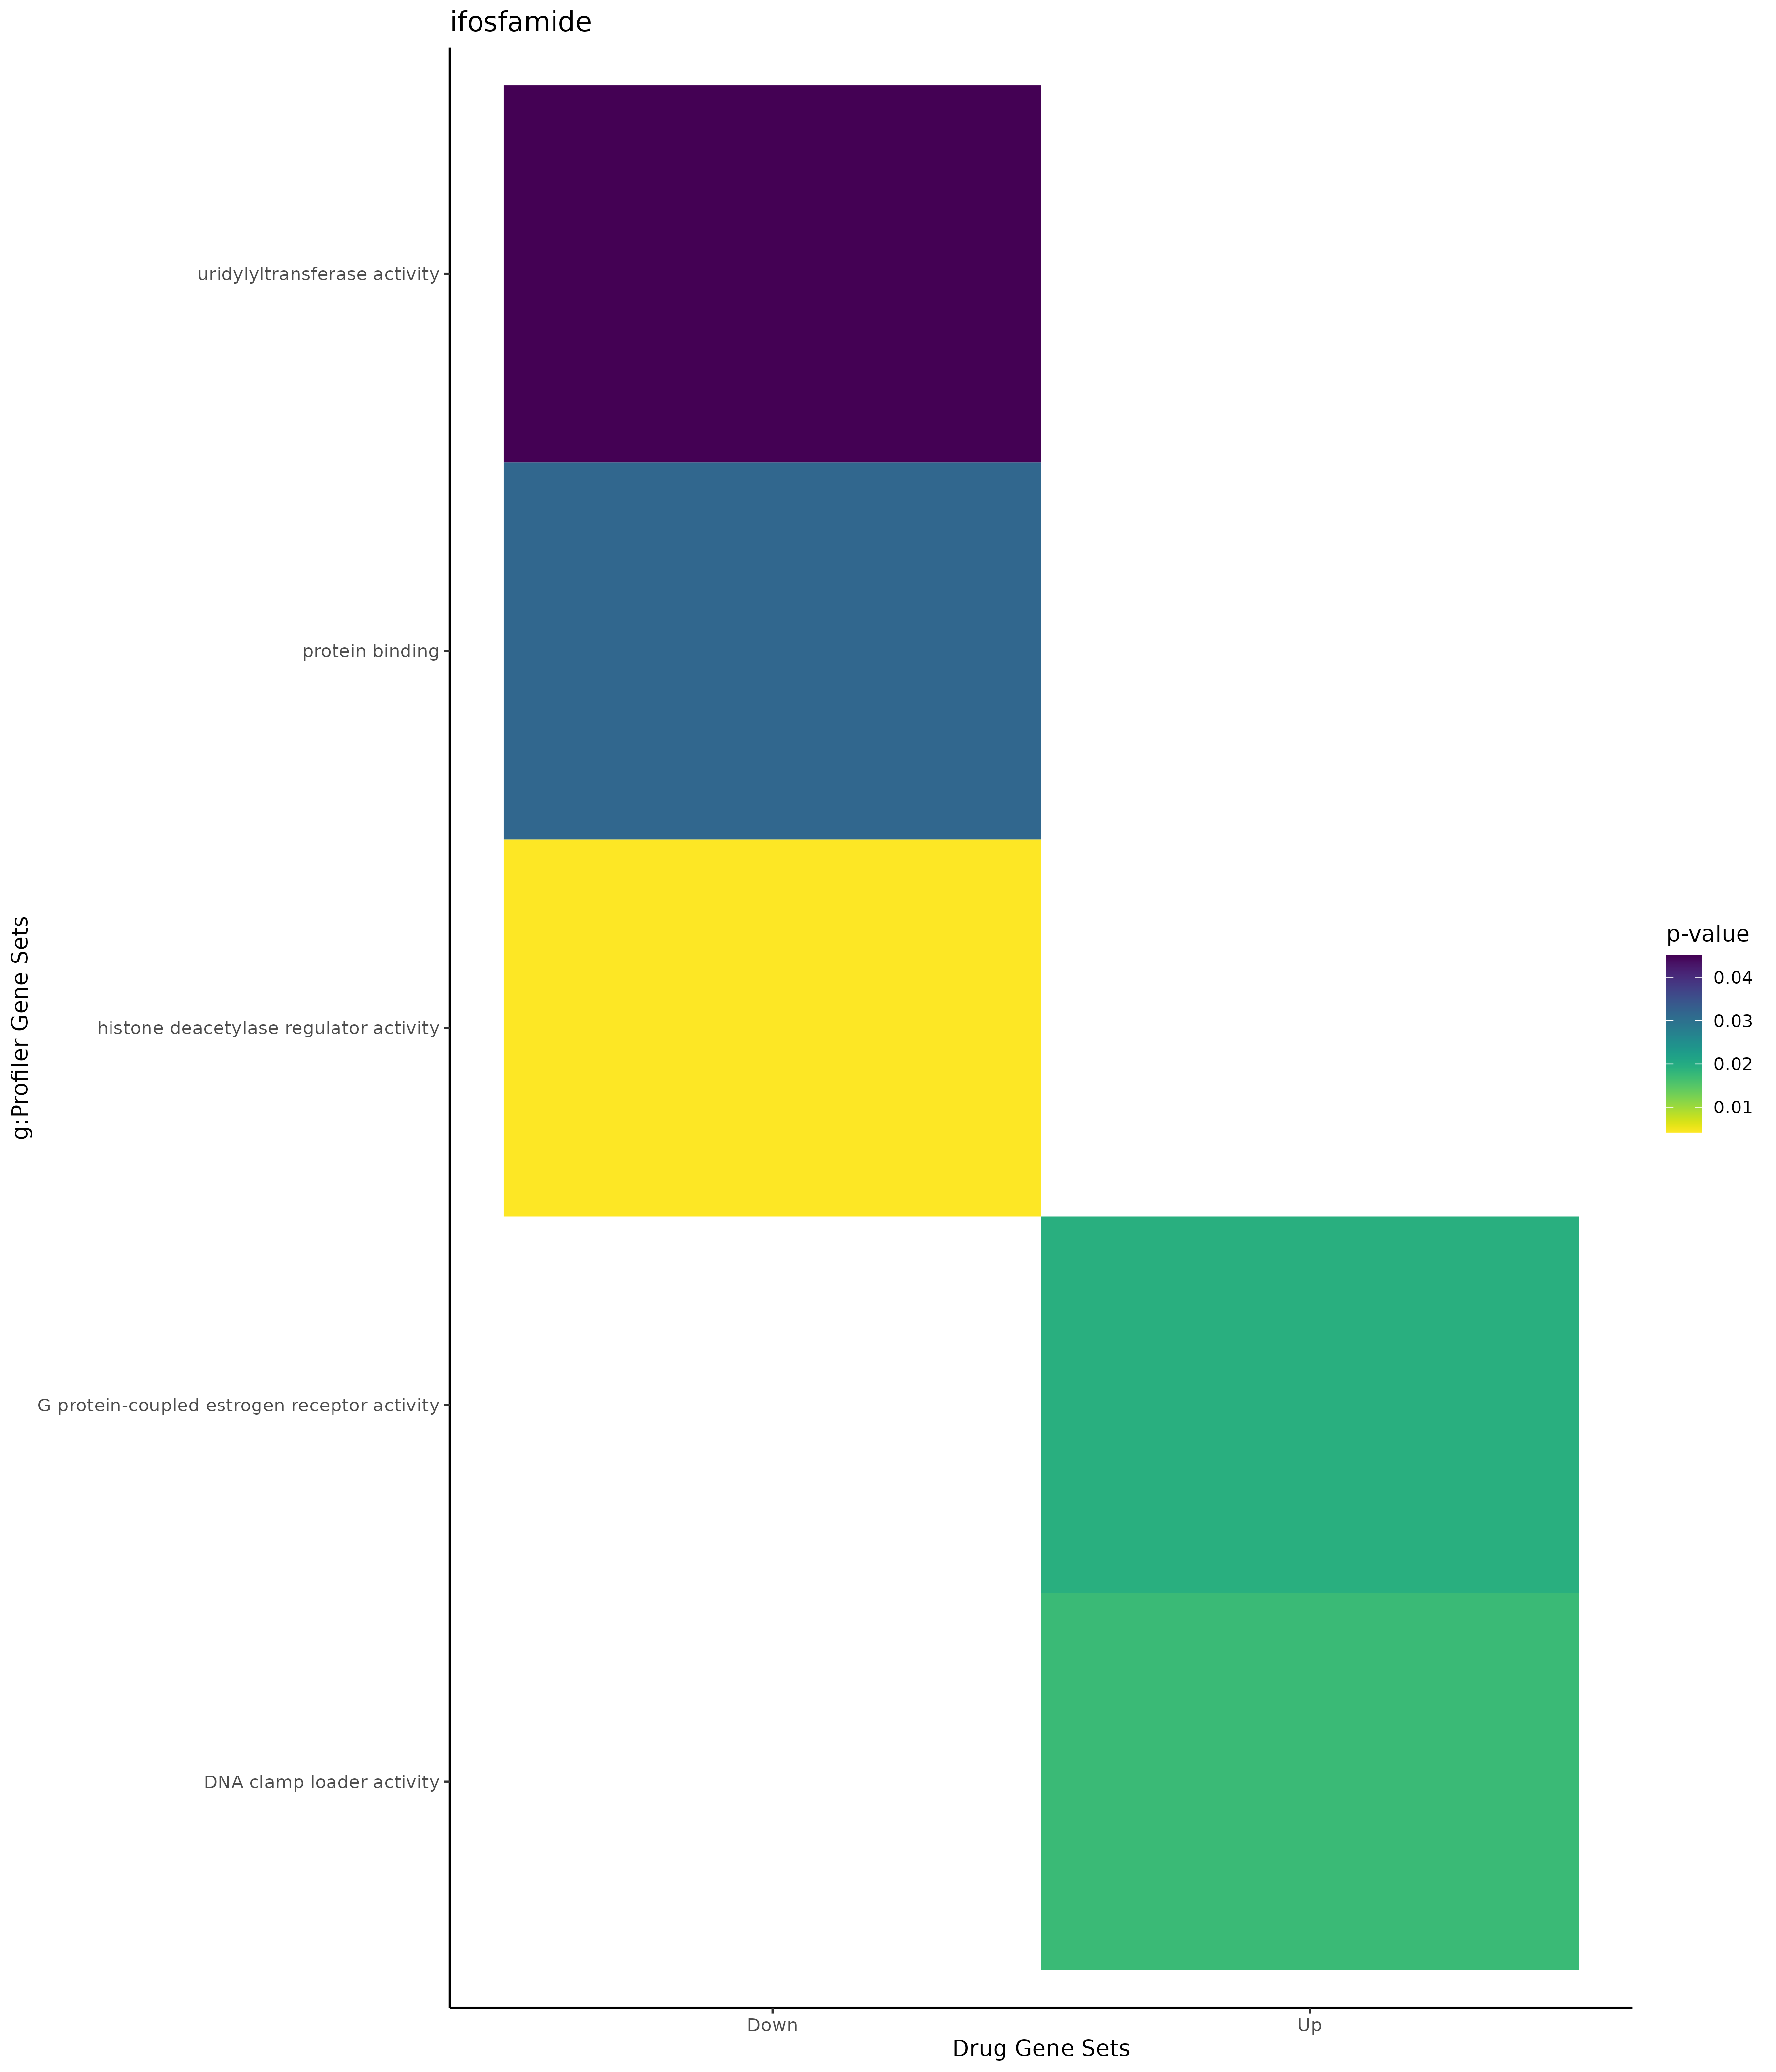

The data file committed next to this chart (first rows):
; query; significant; p_value; term_size; query_size; intersection_size; precision; recall; term_id; source; term_name; effective_domain_size; source_order; set
1; query_1; TRUE; 0,0206852645049879; 3; 23; 2; 0,0869565217391304; 0,666666666666667; CORUM:278; CORUM; RFC core complex; 3385; 160; Up
2; query_1; TRUE; 0,0411993747897766; 4; 23; 2; 0,0869565217391304; 0,5; CORUM:2200; CORUM; RFC2-5 subcomplex; 3385; 937; Up
3; query_1; TRUE; 0,0411993747897766; 4; 23; 2; 0,0869565217391304; 0,5; CORUM:2201; CORUM; PCNA-RFC2-5 complex; 3385; 938; Up
4; query_1; TRUE; 0,000603347194259789; 2627; 36; 17; 0,472222222222222; 0,00647125999238675; GO:0035556; GO:BP; intracellular signal transduction; 21092; 10450; Up
5; query_1; TRUE; 0,00146627083781888; 3951; 20; 14; 0,7; 0,00354340673247279; GO:0010556; GO:BP; regulation of macromolecule biosynthetic…; 21092; 4703; Up
6; query_1; TRUE; 0,00190979988824877; 5782; 36; 24; 0,666666666666667; 0,00415081286751989; GO:0044249; GO:BP; cellular biosynthetic process; 21092; 12674; Up
7; query_1; TRUE; 0,00195140350526461; 4801; 20; 15; 0,75; 0,00312434909393876; GO:0009059; GO:BP; macromolecule biosynthetic process; 21092; 3658; Up
8; query_1; TRUE; 0,00243906053244823; 5854; 36; 24; 0,666666666666667; 0,00409976084728391; GO:1901576; GO:BP; organic substance biosynthetic process; 21092; 24851; Up
9; query_1; TRUE; 0,00245285706009641; 4114; 20; 14; 0,7; 0,00340301409820126; GO:0031326; GO:BP; regulation of cellular biosynthetic proc…; 21092; 8252; Up
10; query_1; TRUE; 0,00295626835889243; 4175; 20; 14; 0,7; 0,00335329341317365; GO:0009889; GO:BP; regulation of biosynthetic process; 21092; 4205; Up
11; query_1; TRUE; 0,00326099857648526; 5941; 36; 24; 0,666666666666667; 0,0040397239521966; GO:0009058; GO:BP; biosynthetic process; 21092; 3657; Up
12; query_1; TRUE; 0,00328394113594762; 4122; 36; 20; 0,555555555555556; 0,00485201358563804; GO:0018130; GO:BP; heterocycle biosynthetic process; 21092; 6010; Up
13; query_1; TRUE; 0,00343083334614809; 4133; 36; 20; 0,555555555555556; 0,0048390999274135; GO:0019438; GO:BP; aromatic compound biosynthetic process; 21092; 6669; Up
14; query_1; TRUE; 0,0036691465449047; 3849; 24; 15; 0,625; 0,00389711613406079; GO:0009893; GO:BP; positive regulation of metabolic process; 21092; 4209; Up
15; query_1; TRUE; 0,00392902887881193; 2248; 14; 9; 0,642857142857143; 0,00400355871886121; GO:0031324; GO:BP; negative regulation of cellular metaboli…; 21092; 8250; Up
16; query_1; TRUE; 0,00490630401087695; 299; 8; 4; 0,5; 0,0133779264214047; GO:0071375; GO:BP; cellular response to peptide hormone sti…; 21092; 19379; Up
17; query_1; TRUE; 0,00607201097831153; 4280; 36; 20; 0,555555555555556; 0,00467289719626168; GO:1901362; GO:BP; organic cyclic compound biosynthetic pro…; 21092; 24654; Up
18; query_1; TRUE; 0,00992647510395411; 4853; 36; 21; 0,583333333333333; 0,00432722027611787; GO:0044271; GO:BP; cellular nitrogen compound biosynthetic …; 21092; 12686; Up
19; query_1; TRUE; 0,0102495066939195; 360; 8; 4; 0,5; 0,0111111111111111; GO:1901653; GO:BP; cellular response to peptide; 21092; 24916; Up
20; query_1; TRUE; 0,0119140916126027; 54; 2; 2; 1; 0,037037037037037; GO:0051055; GO:BP; negative regulation of lipid biosyntheti…; 21092; 15526; Up
21; query_1; TRUE; 0,0122108467929126; 5649; 28; 19; 0,678571428571429; 0,00336342715524872; GO:0031323; GO:BP; regulation of cellular metabolic process; 21092; 8249; Up
22; query_1; TRUE; 0,0124647568031674; 4049; 36; 19; 0,527777777777778; 0,00469251667078291; GO:0034654; GO:BP; nucleobase-containing compound biosynthe…; 21092; 9996; Up
23; query_1; TRUE; 0,0124720440790991; 3775; 18; 12; 0,666666666666667; 0,00317880794701987; GO:0051252; GO:BP; regulation of RNA metabolic process; 21092; 15687; Up
24; query_1; TRUE; 0,0168184750335831; 408; 8; 4; 0,5; 0,00980392156862745; GO:0043434; GO:BP; response to peptide hormone; 21092; 12296; Up
25; query_1; TRUE; 0,0184427140964318; 3575; 14; 10; 0,714285714285714; 0,0027972027972028; GO:0009892; GO:BP; negative regulation of metabolic process; 21092; 4208; Up
26; query_1; TRUE; 0,0193729426067273; 4088; 20; 13; 0,65; 0,00318003913894325; GO:0019219; GO:BP; regulation of nucleobase-containing comp…; 21092; 6467; Up
27; query_1; TRUE; 0,0216816574462379; 594; 12; 5; 0,416666666666667; 0,00841750841750842; GO:0005975; GO:BP; carbohydrate metabolic process; 21092; 2007; Up
28; query_1; TRUE; 0,0218388226198885; 4749; 10; 9; 0,9; 0,00189513581806696; GO:0048523; GO:BP; negative regulation of cellular process; 21092; 14825; Up
29; query_1; TRUE; 0,0219494680714434; 3234; 24; 13; 0,541666666666667; 0,00401978973407545; GO:0044260; GO:BP; cellular macromolecule metabolic process; 21092; 12680; Up
30; query_1; TRUE; 0,0249714177947932; 1028; 8; 5; 0,625; 0,00486381322957198; GO:0010243; GO:BP; response to organonitrogen compound; 21092; 4492; Up
31; query_1; TRUE; 0,025746245383736; 1619; 9; 6; 0,666666666666667; 0,00370599135268684; GO:0009890; GO:BP; negative regulation of biosynthetic proc…; 21092; 4206; Up
32; query_1; TRUE; 0,0284327245681999; 300; 23; 5; 0,217391304347826; 0,0166666666666667; GO:0051054; GO:BP; positive regulation of DNA metabolic pro…; 21092; 15525; Up
33; query_1; TRUE; 0,0318085688358601; 3094; 36; 16; 0,444444444444444; 0,00517129928894635; GO:0031325; GO:BP; positive regulation of cellular metaboli…; 21092; 8251; Up
34; query_1; TRUE; 0,0343579174377545; 489; 8; 4; 0,5; 0,0081799591002045; GO:1901652; GO:BP; response to peptide; 21092; 24915; Up
35; query_1; TRUE; 0,0372756593590326; 97; 12; 3; 0,25; 0,0309278350515464; GO:0043255; GO:BP; regulation of carbohydrate biosynthetic …; 21092; 12191; Up
36; query_1; TRUE; 0,0374377009689232; 1117; 8; 5; 0,625; 0,0044762757385855; GO:1901698; GO:BP; response to nitrogen compound; 21092; 24951; Up
37; query_1; TRUE; 0,039201312423382; 3535; 36; 17; 0,472222222222222; 0,00480905233380481; GO:0010604; GO:BP; positive regulation of macromolecule met…; 21092; 4746; Up
38; query_1; TRUE; 0,042673548725761; 47; 25; 3; 0,12; 0,0638297872340425; GO:0090199; GO:BP; regulation of release of cytochrome c fr…; 21092; 21186; Up
39; query_1; TRUE; 0,0437349568420698; 103; 2; 2; 1; 0,0194174757281553; GO:0045833; GO:BP; negative regulation of lipid metabolic p…; 21092; 13529; Up
40; query_1; TRUE; 0,0451134828762734; 3474; 18; 11; 0,611111111111111; 0,00316637881404721; GO:0006355; GO:BP; regulation of DNA-templated transcriptio…; 21092; 2350; Up
41; query_1; TRUE; 0,0452406745063859; 3475; 18; 11; 0,611111111111111; 0,00316546762589928; GO:1903506; GO:BP; regulation of nucleic acid-templated tra…; 21092; 26544; Up
42; query_1; TRUE; 0,0463997183781733; 3484; 18; 11; 0,611111111111111; 0,00315729047072331; GO:2001141; GO:BP; regulation of RNA biosynthetic process; 21092; 30299; Up
43; query_1; TRUE; 0,00256822983317132; 5; 23; 2; 0,0869565217391304; 0,4; GO:0005663; GO:CC; DNA replication factor C complex; 21690; 317; Up
44; query_1; TRUE; 0,00291001165368076; 5419; 17; 13; 0,764705882352941; 0,00239896659900351; GO:0005829; GO:CC; cytosol; 21690; 468; Up
45; query_1; TRUE; 0,00321596831467536; 4; 33; 2; 0,0606060606060606; 0,5; GO:1990589; GO:CC; ATF4-CREB1 transcription factor complex; 21690; 4342; Up
46; query_1; TRUE; 0,007177129241021; 8; 23; 2; 0,0869565217391304; 0,25; GO:0031390; GO:CC; Ctf18 RFC-like complex; 21690; 1316; Up
47; query_1; TRUE; 0,0172784256836463; 9; 23; 2; 0,0869565217391304; 0,222222222222222; GO:0003689; GO:MF; DNA clamp loader activity; 20166; 413; Up
48; query_1; TRUE; 0,0192203163357003; 1; 1; 1; 1; 1; GO:0038054; GO:MF; G protein-coupled estrogen receptor acti…; 20166; 6501; Up
49; query_1; TRUE; 0,0117611411039699; 37; 23; 3; 0,130434782608696; 0,0810810810810811; MIRNA:hsa-miR-4999-3p; MIRNA; hsa-miR-4999-3p; 14830; 1490; Up
50; query_1; TRUE; 0,0349506220412946; 165; 8; 3; 0,375; 0,0181818181818182; MIRNA:hsa-miR-298; MIRNA; hsa-miR-298; 14830; 482; Up
51; query_1; TRUE; 0,0488314044518771; 9801; 36; 30; 0,833333333333333; 0,00306091215182124; TF:M00915; TF; Factor: AP-2; motif: SNNNCCNCAGGCN; 19943; 156; Up
52; query_1; TRUE; 0,0466127062900616; 33; 34; 3; 0,0882352941176471; 0,0909090909090909; WP:WP4874; WP; CAMKK2 pathway; 7827; 204; Up
53; query_1; TRUE; 0,000198796988373288; 46; 21; 4; 0,19047619047619; 0,0869565217391304; GO:1902108; GO:BP; regulation of mitochondrial membrane per…; 21092; 25345; Down
54; query_1; TRUE; 0,000198796988373288; 46; 21; 4; 0,19047619047619; 0,0869565217391304; GO:0035794; GO:BP; positive regulation of mitochondrial mem…; 21092; 10628; Down
55; query_1; TRUE; 0,000279835106370267; 50; 21; 4; 0,19047619047619; 0,08; GO:1905710; GO:BP; positive regulation of membrane permeabi…; 21092; 28569; Down
56; query_1; TRUE; 0,000423079111319286; 205; 45; 7; 0,155555555555556; 0,0341463414634146; GO:0007179; GO:BP; transforming growth factor beta receptor…; 21092; 3074; Down
57; query_1; TRUE; 0,000512870602601095; 58; 21; 4; 0,19047619047619; 0,0689655172413793; GO:0046902; GO:BP; regulation of mitochondrial membrane per…; 21092; 14420; Down
58; query_1; TRUE; 0,00116472567608144; 71; 21; 4; 0,19047619047619; 0,0563380281690141; GO:0090559; GO:BP; regulation of membrane permeability; 21092; 21474; Down
59; query_1; TRUE; 0,00169641481165797; 376; 31; 7; 0,225806451612903; 0,0186170212765957; GO:0007178; GO:BP; transmembrane receptor protein serine/th…; 21092; 3073; Down
60; query_1; TRUE; 0,00183834307490074; 255; 45; 7; 0,155555555555556; 0,0274509803921569; GO:0071560; GO:BP; cellular response to transforming growth…; 21092; 19542; Down
... 27 more rows
